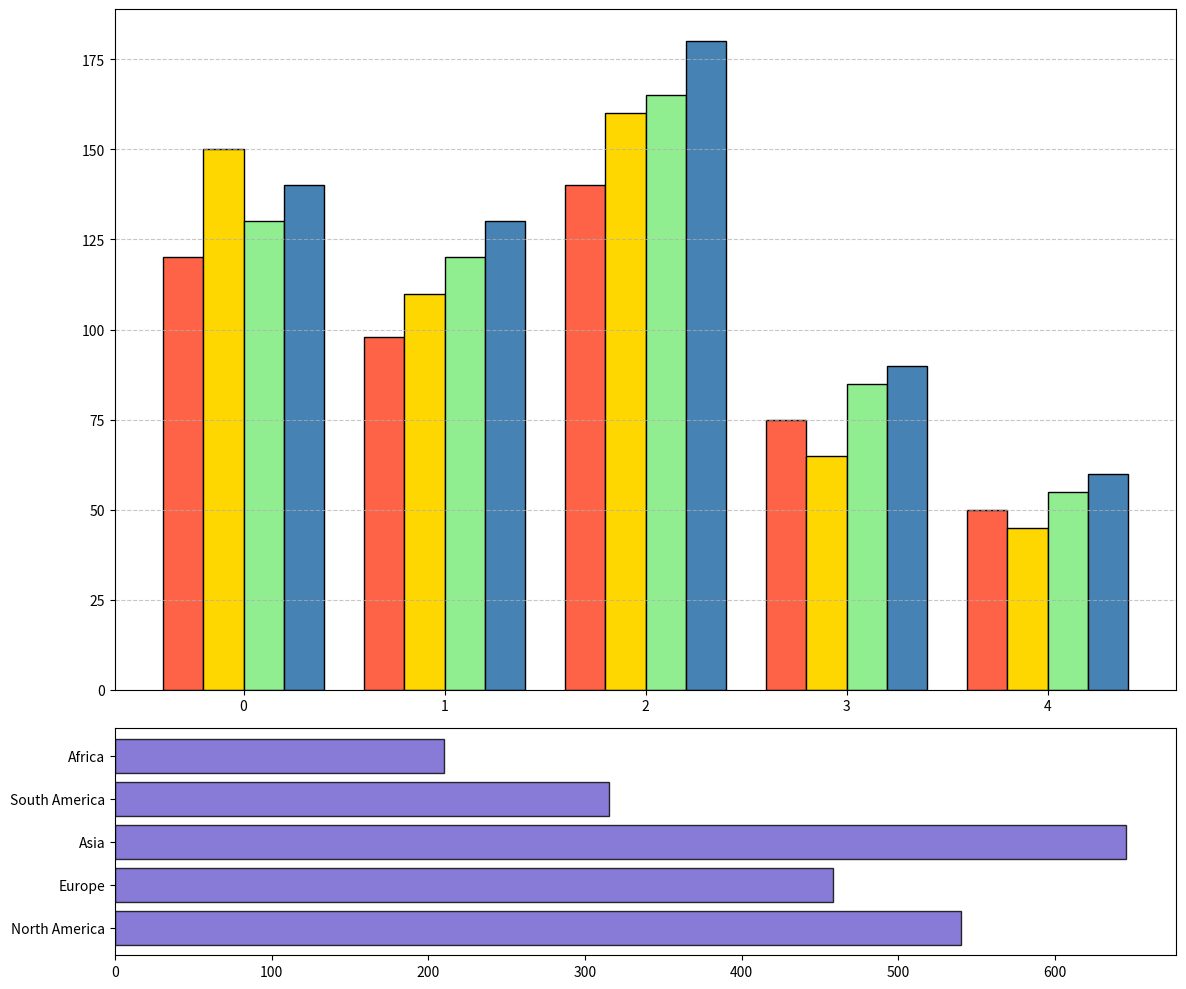

Source code (Python):
import matplotlib.pyplot as plt
import numpy as np

# Data for the plot
regions = ['North America', 'Europe', 'Asia', 'South America', 'Africa']
q1_sales = [120, 98, 140, 75, 50]
q2_sales = [150, 110, 160, 65, 45]
q3_sales = [130, 120, 165, 85, 55]
q4_sales = [140, 130, 180, 90, 60]

# Create a figure and set of subplots with 2 subplots
fig, (ax1, ax2) = plt.subplots(2, 1, figsize=(12, 10), gridspec_kw={'height_ratios': [3, 1]})

# Define bar width and bar positions
bar_width = 0.2
bar_positions = np.arange(len(regions))

# Plotting Sales Data by Quarter
ax1.bar(bar_positions - 1.5 * bar_width, q1_sales, width=bar_width, color='#FF6347', edgecolor='black')
ax1.bar(bar_positions - 0.5 * bar_width, q2_sales, width=bar_width, color='#FFD700', edgecolor='black')
ax1.bar(bar_positions + 0.5 * bar_width, q3_sales, width=bar_width, color='#90EE90', edgecolor='black')
ax1.bar(bar_positions + 1.5 * bar_width, q4_sales, width=bar_width, color='#4682B4', edgecolor='black')

# Adding gridlines for y-axis
ax1.yaxis.grid(True, linestyle='--', alpha=0.7)

# Creating and plotting overall sales data
regional_labels = regions
overall_sales = np.array(q1_sales) + np.array(q2_sales) + np.array(q3_sales) + np.array(q4_sales)

ax2.barh(regional_labels, overall_sales, color='#6A5ACD', edgecolor='black', alpha=0.8)

# Adding value labels for each bar
for i in range(len(overall_sales)):
    ax2.text(overall_sales[i] + 5, i, f'{overall_sales[i]}K', va='center', ha='left', fontsize=12, color='white', fontweight='bold')

# Automatically adjust layout to prevent overlap
plt.tight_layout()

# Display the plots
plt.show()
